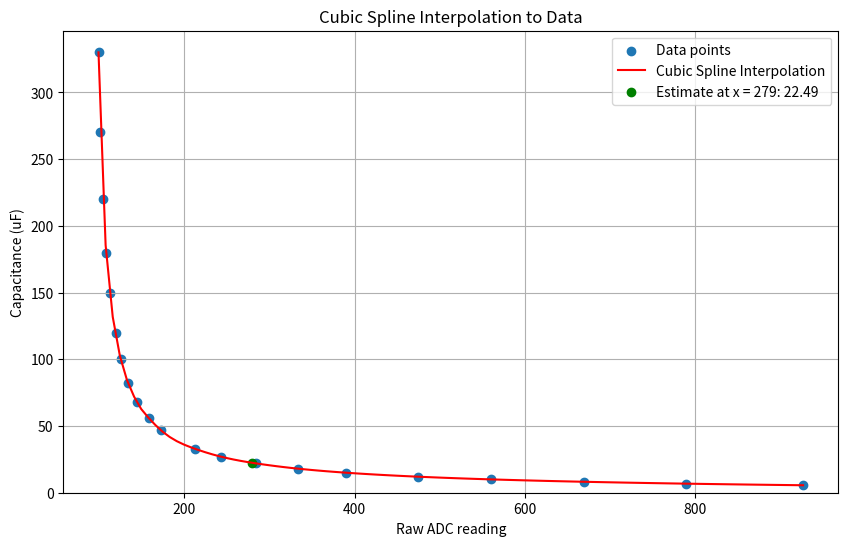

Write the Python code that produced this figure.
import numpy as np
import matplotlib.pyplot as plt
from scipy.interpolate import CubicSpline

# Given data points
x_data = np.array([927, 789, 670, 560, 475, 390, 334, 284, 243, 212, 172, 158, 144, 134, 125, 119, 112, 108, 104, 101, 99])
y_data = np.array([5.6, 6.8, 8.2, 10, 12, 15, 18, 22, 27, 33, 47, 56, 68, 82, 100, 120, 150, 180, 220, 270, 330])

# Sort the data by x values
sorted_indices = np.argsort(x_data)
x_data_sorted = x_data[sorted_indices]
y_data_sorted = y_data[sorted_indices]

# Fit the cubic spline
cs = CubicSpline(x_data_sorted, y_data_sorted)

# Estimate the value at a specific point
x_estimate = 279
y_estimate = cs(x_estimate)
print(f"Estimated value at x = {x_estimate}: {y_estimate:.2f}")

# Generate data for plotting the spline
x_fit = np.linspace(min(x_data_sorted), max(x_data_sorted), 100)
y_fit = cs(x_fit)

# Plot the original data and the cubic spline
plt.figure(figsize=(10, 6))
plt.scatter(x_data_sorted, y_data_sorted, label='Data points')
plt.plot(x_fit, y_fit, label='Cubic Spline Interpolation', color='red')
plt.scatter(x_estimate, y_estimate, color='green', label=f'Estimate at x = {x_estimate}: {y_estimate:.2f}')
plt.xlabel('Raw ADC reading')
plt.ylabel('Capacitance (uF)')
plt.title('Cubic Spline Interpolation to Data')
plt.legend()
plt.ylim(bottom=0)
plt.grid(True)
plt.show()
